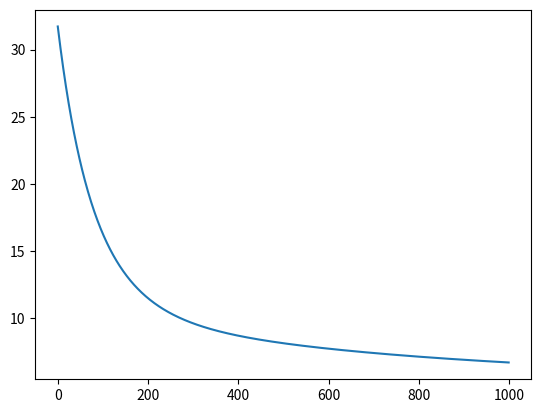

The matplotlib source for this figure:
# use this to generate a graph of the errors/loss so we can see whats going on (diagnostics)
import matplotlib.pyplot as plt
import numpy  # numpy is used to make some operations with arrays more easily

__errors__ = []  # global variable to store the errors/loss for visualisation


def h(params, sample):
    """
    Returns the estimated value for a given input sample and a given set of parameters

    Args:
            params (lst) a list containing the corresponding parameter for each element x of the sample
            sample (lst) a list containing the input sample

    Returns:
            (float) the estimated value of the sample using the given parameters
    """
    hyp = 0
    for i in range(len(sample)):
        hyp += params[i]*sample[i]
    return hyp


def show_errors(params, samples, y):
    """Appends the errors/loss that are generated by the estimated values of h and the real value y

    Args:
            params (lst) a list containing the corresponding parameter for each element x of the sample
            samples (lst) a 2 dimensional list containing the input samples 
            y (lst) a list containing the corresponding real result for each sample

    """
    global __errors__
    error_acum = 0
# print("transposed samples")
# print(samples)
    for i in range(len(samples)):
        hyp = h(params, samples[i])
        print("hyp  %f  y %f " % (hyp,  y[i]))
        error = hyp-y[i]
        # this error is the original cost function, (the one used to make updates in GD is the derivated version of this formula)
        error_acum = +error**2
    mean_error_param = error_acum/len(samples)
    __errors__.append(mean_error_param)


def GD(params, samples, y, alfa):
    """Gradient Descent algorithm 
    Args:
            params (lst) a list containing the corresponding parameter for each element x of the sample
            samples (lst) a 2 dimensional list containing the input samples 
            y (lst) a list containing the corresponding real result for each sample
            alfa(float) the learning rate
    Returns:
            temp(lst) a list with the new values for the parameters after 1 run of the sample set
    """
    temp = list(params)
    for j in range(len(params)):
        acum = 0
        for i in range(len(samples)):
            error = h(params, samples[i]) - y[i]
            # Sumatory part of the Gradient Descent formula for linear Regression.
            acum = acum + error*samples[i][j]
        # Subtraction of original parameter value with learning rate included.
        temp[j] = params[j] - alfa*(1/len(samples))*acum
    return temp


"""
Normalizes sample values so that gradient descent can converge
  Args:
    samples (lst) a list containing the corresponding parameter for each element x of the sample
  Returns:
    samples(lst) a list with the normalized version of the original samples
"""


def scaling(samples):
    # This code takes each sample and subtracts the mean and then divides by the max value. This is mean scaling.
    # We do this so that the data is between -1 and 1
    samples = numpy.asarray(samples).T.tolist()
    for i in range(1, len(samples)):
        acum = 0
        for j in range(len(samples[i])):
            acum += samples[i][j]
        avg = acum / (len(samples[i]))
        max_val = max(samples[i])
        # print("avg %f" % avg)
        # print(max_val)
        for j in range(len(samples[i])):
            # print(samples[i][j])
            samples[i][j] = (samples[i][j] - avg) / max_val  # Mean scaling
    return numpy.asarray(samples).T.tolist()

#  univariate example
# params = [0,0]
# samples = [1,2,3,4,5]
# y = [2,4,6,8,10]

#  multivariate example trivial
# params = [0,0,0]
# samples = [[1,1],[2,2],[3,3],[4,4],[5,5]]
# y = [2,4,6,8,10]


#  multivariate example
params = [0, 0, 0]
samples = [[1, 1], [2, 2], [3, 3], [4, 4], [5, 5], [2, 2], [3, 3], [4, 4]]
y = [2, 4, 6, 8, 10, 2, 5.5, 16]

#Typical values for alfa are 0.1,0.01,0.001,0.0001
alfa = .01  # learning rate

# loop through each sample, adding a 1 to the beginning of each sample if it's a list, otherwise adding a 1 and the sample to a list

for i in range(len(samples)):
    if isinstance(samples[i], list): # if the sample is a list
        samples[i] = [1]+samples[i]
    else: # if the sample is not a list
        samples[i] = [1, samples[i]] # make it a list and add a 1 to the beginning and the sample to the end
print("original samples:")
print(samples)
samples = scaling(samples)
print("scaled samples:")
print(samples)


# Epoch is a hyperparameter that defines the number of times that the learning algorithm will work through the entire training dataset.
# define a limit for epochs
epochs_limit = 1000
epochs = 0

while True:  # run gradient descent until local minima is reached
    oldparams = list(params)
    print(params)
    params = GD(params, samples, y, alfa)
    # only used to show errors, it is not used in calculation
    show_errors(params, samples, y)
    print(params)
    epochs += 1
    # local minima is found when there is no further improvement
    if (oldparams == params or epochs == epochs_limit):
        print("samples: ")
        print(samples)
        print("final params: ")
        print(params)
        break

plt.plot(__errors__)
plt.show()
